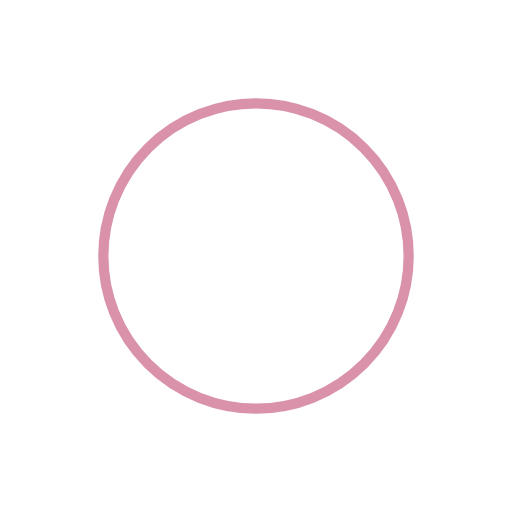
t = 0.00 s
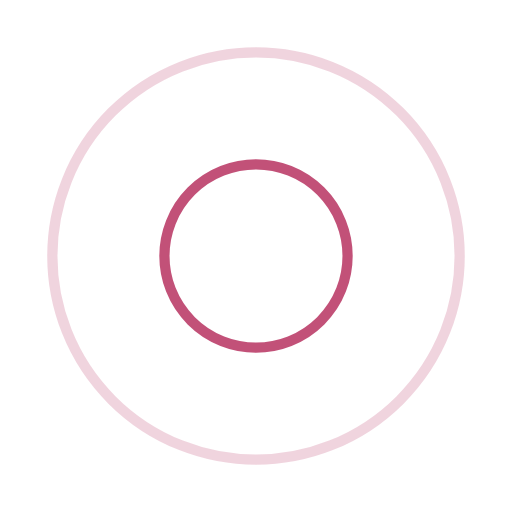
t = 0.25 s
t = 0.50 s: frame unchanged from t = 0.00 s, image omitted
t = 0.75 s: frame unchanged from t = 0.25 s, image omitted

The animated SVG that drew these frames (rendered in a browser with its animation timeline set to each time). Animation: 4 SMIL elements (animate=4); one cycle of 1.00 s, repeats indefinitely.

<?xml version="1.0" encoding="utf-8"?>
<svg xmlns="http://www.w3.org/2000/svg" xmlns:xlink="http://www.w3.org/1999/xlink" style="margin: auto; background: none; display: block; shape-rendering: auto; animation-play-state: running; animation-delay: 0s;" width="91px"
     height="91px" viewBox="0 0 100 100" preserveAspectRatio="xMidYMid">
    <circle cx="50" cy="50" r="0" fill="none" stroke="#b42757" stroke-width="2" style="animation-play-state: running; animation-delay: 0s;">
        <animate attributeName="r" repeatCount="indefinite" dur="1s" values="0;46" keyTimes="0;1" keySplines="0 0.2 0.8 1" calcMode="spline" begin="0s" style="animation-play-state: running; animation-delay: 0s;"></animate>
        <animate attributeName="opacity" repeatCount="indefinite" dur="1s" values="1;0" keyTimes="0;1" keySplines="0.2 0 0.8 1" calcMode="spline" begin="0s" style="animation-play-state: running; animation-delay: 0s;"></animate>
    </circle><circle cx="50" cy="50" r="0" fill="none" stroke="#b42757" stroke-width="2" style="animation-play-state: running; animation-delay: 0s;">
    <animate attributeName="r" repeatCount="indefinite" dur="1s" values="0;46" keyTimes="0;1" keySplines="0 0.2 0.8 1" calcMode="spline" begin="-0.5s" style="animation-play-state: running; animation-delay: 0s;"></animate>
    <animate attributeName="opacity" repeatCount="indefinite" dur="1s" values="1;0" keyTimes="0;1" keySplines="0.2 0 0.8 1" calcMode="spline" begin="-0.5s" style="animation-play-state: running; animation-delay: 0s;"></animate>
</circle>
    <!-- [ldio] generated by https://loading.io/ --></svg>
